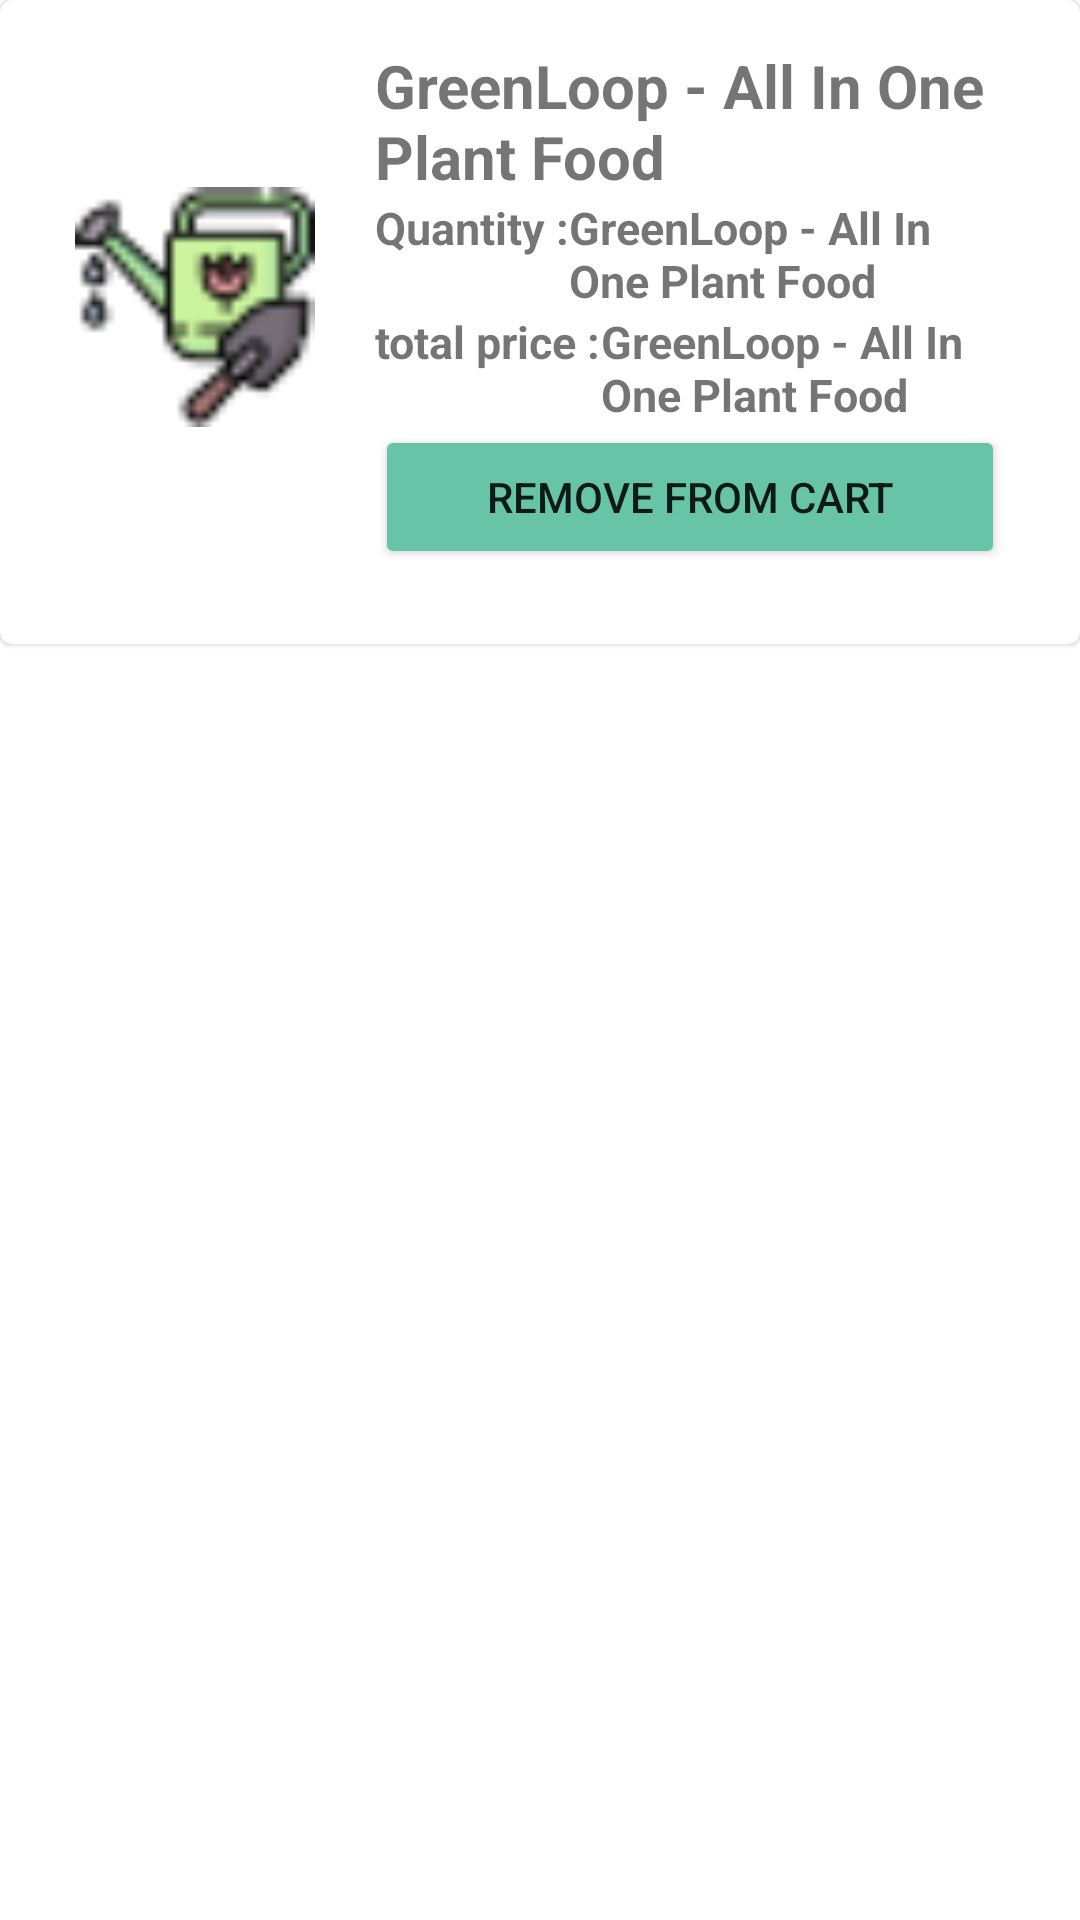

The Android layout XML behind this screen, and the referenced resources:
<!-- AndroidManifest.xml: application theme Theme.Vriksha -->
<!-- res/layout/cart_item.xml -->
<?xml version="1.0" encoding="utf-8"?>
<androidx.constraintlayout.widget.ConstraintLayout xmlns:android="http://schemas.android.com/apk/res/android"
    xmlns:app="http://schemas.android.com/apk/res-auto"
    android:layout_width="match_parent"
    android:layout_height="wrap_content"
    android:layout_marginTop="0dp"
    android:layout_marginBottom="10dp"
    android:backgroundTint="#A19E9E"
    >
    <com.google.android.material.card.MaterialCardView
        android:id="@+id/cardCart"
        android:layout_width="match_parent"
        android:layout_height="wrap_content"
        android:layout_marginTop="0dp"
        android:layout_marginBottom="0dp"
        app:layout_constraintEnd_toEndOf="parent"
        app:layout_constraintStart_toStartOf="parent"
        app:layout_constraintTop_toTopOf="parent">
    <LinearLayout
        android:layout_width="match_parent"
        android:layout_height="wrap_content"
        android:padding="15dp"
        android:layout_marginTop="0dp"
        android:layout_marginBottom="10dp"
        >
        <ImageView
            android:id="@+id/cartImage"
            android:layout_width="100dp"
            android:layout_height="match_parent"
            android:src="@drawable/gardening"
            android:padding="10dp"
            >

        </ImageView>
        <LinearLayout
            android:layout_width="match_parent"
            android:layout_height="wrap_content"
            android:orientation="vertical"
            android:paddingLeft="10dp"
            android:paddingRight="10dp"
            >
            <TextView
                android:id="@+id/title"
                android:layout_width="wrap_content"
                android:layout_height="wrap_content"
                android:textSize="20sp"
                android:textStyle="bold"
                android:text="GreenLoop - All In One Plant Food">
            </TextView>
            <LinearLayout
                android:layout_width="wrap_content"
                android:layout_height="wrap_content">
                <TextView
                    android:id="@+id/t"
                    android:layout_width="wrap_content"
                    android:layout_height="wrap_content"
                    android:textSize="15sp"
                    android:textStyle="bold"
                    android:text="Quantity :">
                </TextView><TextView
                android:id="@+id/quantiycart"
                android:layout_width="wrap_content"
                android:layout_height="wrap_content"
                android:textSize="15sp"
                android:textStyle="bold"
                android:text="GreenLoop - All In One Plant Food">
            </TextView>
            </LinearLayout>
            <LinearLayout
                android:layout_width="wrap_content"
                android:layout_height="wrap_content">
                <TextView
                    android:id="@+id/p"
                    android:layout_width="wrap_content"
                    android:layout_height="wrap_content"
                    android:textSize="15sp"
                    android:textStyle="bold"
                    android:text="total price :">
                </TextView><TextView
                android:id="@+id/pricecart"
                android:layout_width="wrap_content"
                android:layout_height="wrap_content"
                android:textSize="15sp"
                android:textStyle="bold"
                android:text="GreenLoop - All In One Plant Food">
            </TextView>
            </LinearLayout>

            <Button
                android:id="@+id/buttonRemoveItem"
                android:layout_width="match_parent"
                android:layout_height="wrap_content"
                android:text="Remove From cart"
                android:backgroundTint="@color/lightgreen"
                />
        </LinearLayout>
    </LinearLayout>
    </com.google.android.material.card.MaterialCardView>
</androidx.constraintlayout.widget.ConstraintLayout>
<!-- resources referenced by this layout -->
<resources>
  <color name="lightgreen">#67C4A7</color>
  <!-- drawable gardening: png bitmap (drawable, 2113 bytes) -->
  <style name="Theme.Vriksha" parent="Theme.MaterialComponents.DayNight.DarkActionBar">
          
          <item name="colorPrimary">@color/green</item>
          <item name="colorPrimaryVariant">@color/purple_700</item>
          <item name="colorOnPrimary">@color/white</item>
          
          <item name="colorSecondary">@color/teal_200</item>
          <item name="colorSecondaryVariant">@color/teal_700</item>
          <item name="colorOnSecondary">@color/black</item>
          
          <item name="android:statusBarColor">?attr/colorPrimaryVariant</item>
          
      </style>
  <color name="green">#67C4A7</color>
  <color name="purple_700">#FF3700B3</color>
  <color name="white">#FFFFFFFF</color>
  <color name="teal_200">#FF03DAC5</color>
  <color name="teal_700">#FF018786</color>
  <color name="black">#FF000000</color>
</resources>
